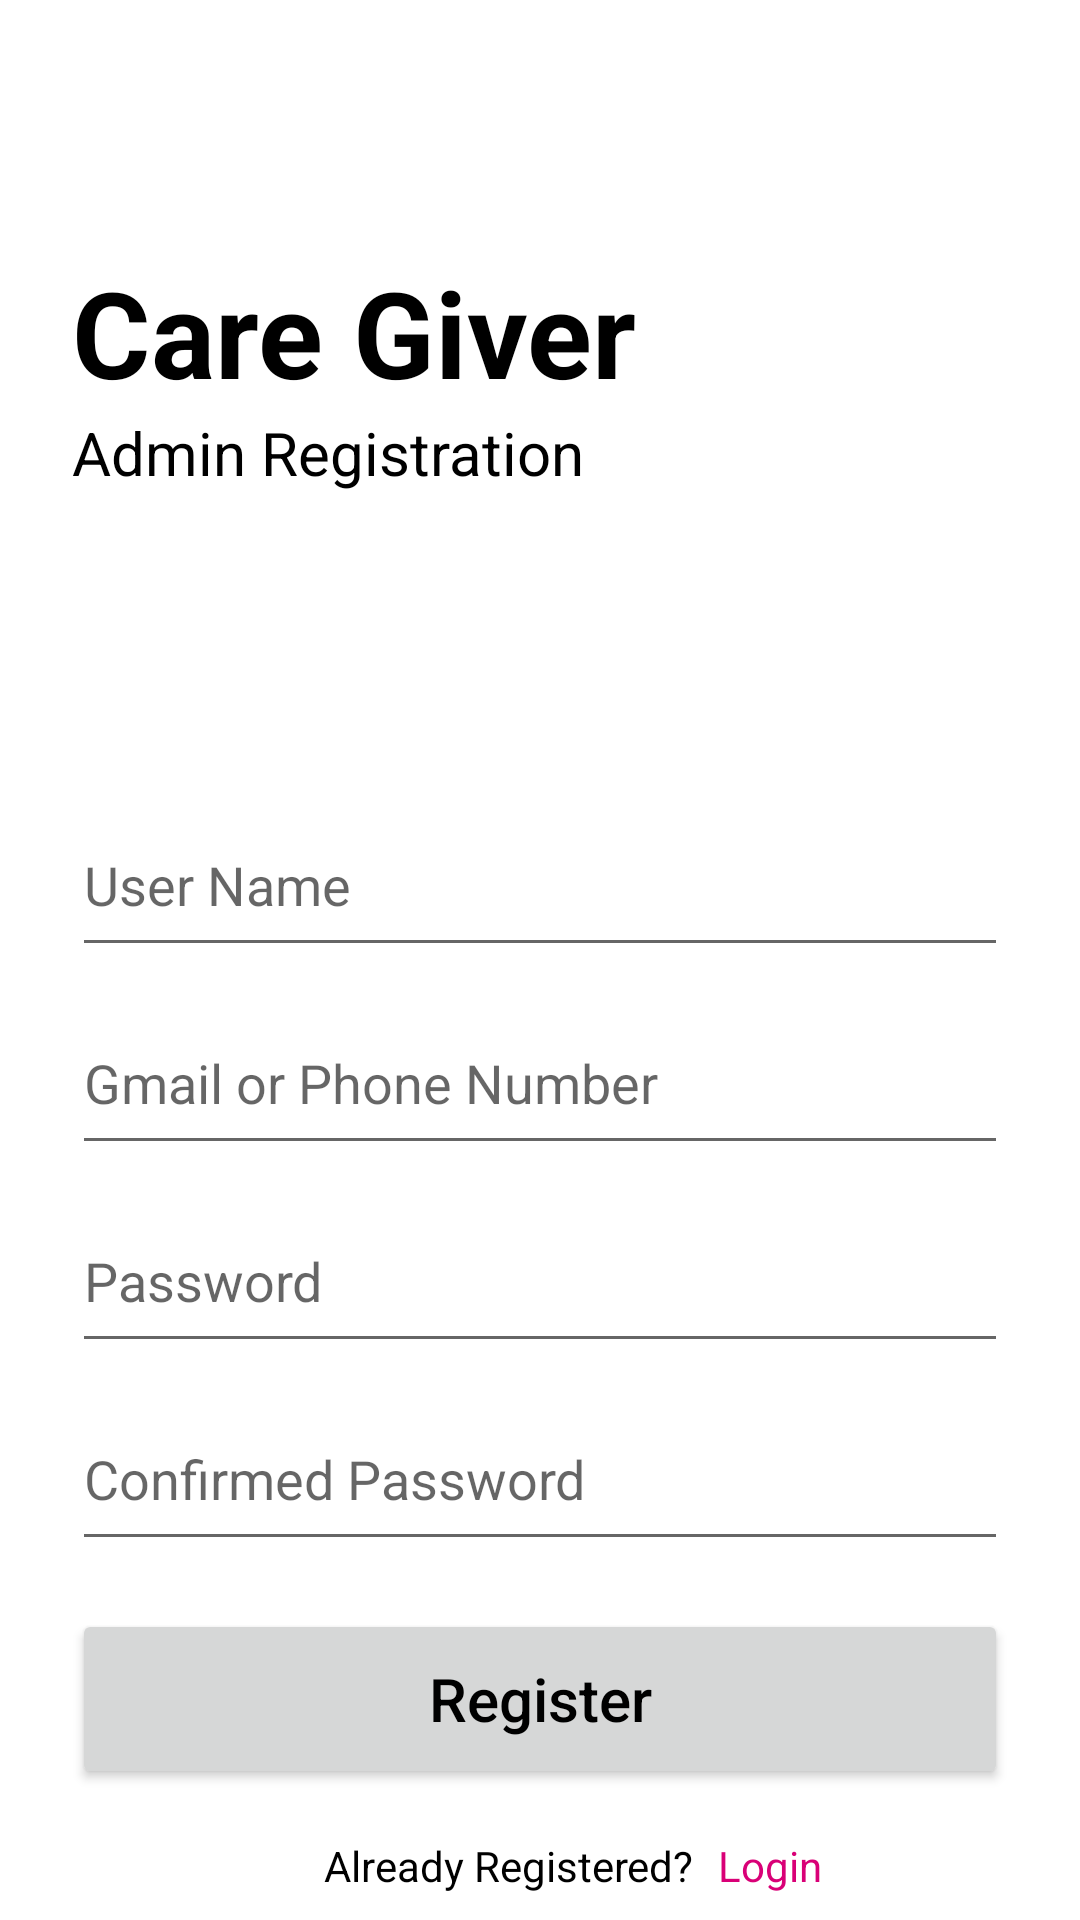

Here is an Android app screen rendered from its layout file. Give the layout XML and the strings, colors and styles it references.
<!-- AndroidManifest.xml: activity theme Theme.SignInUp -->
<!-- res/layout/activity_register.xml -->
<?xml version="1.0" encoding="utf-8"?>
<androidx.constraintlayout.widget.ConstraintLayout xmlns:android="http://schemas.android.com/apk/res/android"
    xmlns:app="http://schemas.android.com/apk/res-auto"
    xmlns:tools="http://schemas.android.com/tools"
    android:layout_width="match_parent"
    android:layout_height="match_parent">

    <TextView
        android:id="@+id/care_giver_tittle_tv"
        android:layout_width="wrap_content"
        android:layout_height="wrap_content"
        android:layout_marginStart="24dp"
        android:layout_marginTop="84dp"
        android:text="@string/care_giver"
        android:textColor="@color/black"
        android:textSize="40sp"
        android:textStyle="bold"
        app:layout_constraintStart_toStartOf="parent"
        app:layout_constraintTop_toTopOf="parent" />

    <TextView
        android:id="@+id/admin_registration_title_tv"
        android:layout_width="wrap_content"
        android:layout_height="wrap_content"
        android:text="@string/admin_registration"
        android:textSize="20sp"
        app:layout_constraintStart_toStartOf="@+id/care_giver_tittle_tv"
        app:layout_constraintTop_toBottomOf="@+id/care_giver_tittle_tv" />

    <EditText
        android:id="@+id/register_username_edt"
        android:layout_width="match_parent"
        android:layout_height="58dp"
        android:layout_marginStart="24dp"
        android:layout_marginTop="100dp"
        android:layout_marginEnd="24dp"
        android:drawableStart="@drawable/username_drawable_selector"
        android:drawablePadding="10dp"
        android:hint="@string/username"
        android:importantForAutofill="no"
        android:inputType="text"
        android:textColor="@color/pink_500"
        android:theme="@style/Theme.SignInUp"
        app:layout_constraintEnd_toEndOf="parent"
        app:layout_constraintHorizontal_bias="1.0"
        app:layout_constraintStart_toStartOf="parent"
        app:layout_constraintTop_toBottomOf="@+id/admin_registration_title_tv" />

    <EditText
        android:id="@+id/register_gmail_Phone_edt"
        android:layout_width="match_parent"
        android:layout_height="58dp"
        android:layout_marginStart="24dp"
        android:layout_marginTop="8dp"
        android:layout_marginEnd="24dp"
        android:drawableStart="@drawable/phone_gmail_drawable_selector"
        android:drawablePadding="10dp"
        android:hint="@string/gmail_or_phone"
        android:importantForAutofill="no"
        android:inputType="text"
        android:textColor="@color/pink_500"
        android:theme="@style/Theme.SignInUp"
        app:layout_constraintEnd_toEndOf="parent"
        app:layout_constraintHorizontal_bias="1.0"
        app:layout_constraintStart_toStartOf="parent"
        app:layout_constraintTop_toBottomOf="@+id/register_username_edt"
        tools:ignore="TextFields" />

    <EditText
        android:id="@+id/register_password_edt"
        android:layout_width="match_parent"
        android:layout_height="58dp"
        android:layout_marginStart="24dp"
        android:layout_marginTop="8dp"
        android:layout_marginEnd="24dp"
        android:drawableStart="@drawable/password_drawable_selector"
        android:drawablePadding="10dp"
        android:hint="@string/password"
        android:importantForAutofill="no"
        android:inputType="textPassword"
        android:textColor="@color/pink_500"
        android:theme="@style/Theme.SignInUp"
        app:layout_constraintEnd_toEndOf="parent"
        app:layout_constraintHorizontal_bias="1.0"
        app:layout_constraintStart_toStartOf="parent"
        app:layout_constraintTop_toBottomOf="@+id/register_gmail_Phone_edt" />

    <EditText
        android:id="@+id/register_confirm_password_edt"
        android:layout_width="match_parent"
        android:layout_height="58dp"
        android:layout_marginStart="24dp"
        android:layout_marginTop="8dp"
        android:layout_marginEnd="24dp"
        android:drawableStart="@drawable/password_drawable_selector"
        android:drawablePadding="10dp"
        android:hint="@string/confirmed_password"
        android:importantForAutofill="no"
        android:inputType="textPassword"
        android:textColor="@color/pink_500"
        android:theme="@style/Theme.SignInUp"
        app:layout_constraintEnd_toEndOf="parent"
        app:layout_constraintHorizontal_bias="1.0"
        app:layout_constraintStart_toStartOf="parent"
        app:layout_constraintTop_toBottomOf="@+id/register_password_edt" />

    <Button
        android:id="@+id/register_btn"
        android:layout_width="match_parent"
        android:layout_height="60dp"
        android:layout_marginStart="24dp"
        android:layout_marginTop="16dp"
        android:layout_marginEnd="24dp"
        android:text="@string/register"
        android:textAllCaps="false"
        android:textSize="20sp"
        android:theme="@style/Theme.SignInUp"
        app:layout_constraintEnd_toEndOf="parent"
        app:layout_constraintStart_toStartOf="parent"
        app:layout_constraintTop_toBottomOf="@+id/register_confirm_password_edt" />

    <TextView
        android:id="@+id/textView3"
        android:layout_width="wrap_content"
        android:layout_height="wrap_content"
        android:layout_marginStart="84dp"
        android:layout_marginTop="16dp"
        android:text="@string/already_registered"
        app:layout_constraintStart_toStartOf="@+id/register_btn"
        app:layout_constraintTop_toBottomOf="@+id/register_btn" />

    <TextView
        android:id="@+id/register_login_tv"
        android:layout_width="wrap_content"
        android:layout_height="wrap_content"
        android:layout_marginStart="8dp"
        android:text="@string/login"
        app:layout_constraintBottom_toBottomOf="@+id/textView3"
        app:layout_constraintHorizontal_bias="0.015"
        app:layout_constraintStart_toEndOf="@+id/textView3"
        app:layout_constraintTop_toTopOf="@+id/textView3"
        app:layout_constraintVertical_bias="0.0"
        android:textColor="@color/pink_500" />
</androidx.constraintlayout.widget.ConstraintLayout>
<!-- resources referenced by this layout -->
<resources>
  <color name="black">#FF000000</color>
  <color name="pink_500">#D90077</color>
  <!-- drawable phone_gmail_drawable_selector (drawable) -->
  <selector xmlns:android="http://schemas.android.com/apk/res/android">
      <item
          android:state_focused="false"
          android:drawable="@drawable/ic_baseline_smartphone_24"
          /> 
      <item
          android:state_focused="true"
          android:drawable="@drawable/ic_baseline_smartphone_24_focused"
          /> 
  </selector>
  <!-- drawable username_drawable_selector (drawable) -->
  <selector xmlns:android="http://schemas.android.com/apk/res/android">
      <item
          android:state_focused="false"
          android:drawable="@drawable/ic_baseline_person_outline_24"
          /> 
      <item
          android:state_focused="true"
          android:drawable="@drawable/ic_baseline_person_outline_24_focused"
          /> 
  </selector>
  <string name="admin_registration">Admin Registration</string>
  <string name="already_registered">Already Registered?</string>
  <string name="care_giver">Care Giver</string>
  <string name="confirmed_password">Confirmed Password</string>
  <string name="gmail_or_phone">Gmail or Phone Number</string>
  <string name="login">Login</string>
  <string name="password">Password</string>
  <string name="register">Register</string>
  <string name="username">User Name</string>
  <style name="Theme.SignInUp" parent="Theme.MaterialComponents.DayNight.NoActionBar">
          <item name="android:textColor">@color/black</item>
          <item name="colorPrimary">@color/pink_500</item>
          <item name="colorOnPrimary">@color/white</item>
          <item name="colorSecondary">@color/pink_500</item>
          <item name="colorSecondaryVariant">@color/white</item>
          <item name="android:statusBarColor">@color/white</item>
          <item name="android:windowLightStatusBar" tools:targetApi="m">true</item>
          <item name="android:toolbarStyle">@color/black</item>
      </style>
  <!-- drawable ic_baseline_smartphone_24_focused (drawable) -->
  <vector xmlns:android="http://schemas.android.com/apk/res/android"
      android:width="24dp"
      android:height="24dp"
      android:tint="@color/pink_500"
      android:viewportWidth="24"
      android:viewportHeight="24">
      <path
          android:fillColor="@android:color/white"
          android:pathData="M17,1.01L7,1c-1.1,0 -2,0.9 -2,2v18c0,1.1 0.9,2 2,2h10c1.1,0 2,-0.9 2,-2V3c0,-1.1 -0.9,-1.99 -2,-1.99zM17,19H7V5h10v14z" />
  </vector>
  <!-- drawable ic_baseline_person_outline_24_focused (drawable) -->
  <vector xmlns:android="http://schemas.android.com/apk/res/android"
      android:width="24dp"
      android:height="24dp"
      android:tint="@color/pink_500"
      android:viewportWidth="24"
      android:viewportHeight="24">
      <path
          android:fillColor="@android:color/white"
          android:pathData="M12,5.9c1.16,0 2.1,0.94 2.1,2.1s-0.94,2.1 -2.1,2.1S9.9,9.16 9.9,8s0.94,-2.1 2.1,-2.1m0,9c2.97,0 6.1,1.46 6.1,2.1v1.1L5.9,18.1L5.9,17c0,-0.64 3.13,-2.1 6.1,-2.1M12,4C9.79,4 8,5.79 8,8s1.79,4 4,4 4,-1.79 4,-4 -1.79,-4 -4,-4zM12,13c-2.67,0 -8,1.34 -8,4v3h16v-3c0,-2.66 -5.33,-4 -8,-4z" />
  </vector>
  <color name="white">#FFFFFFFF</color>
</resources>
